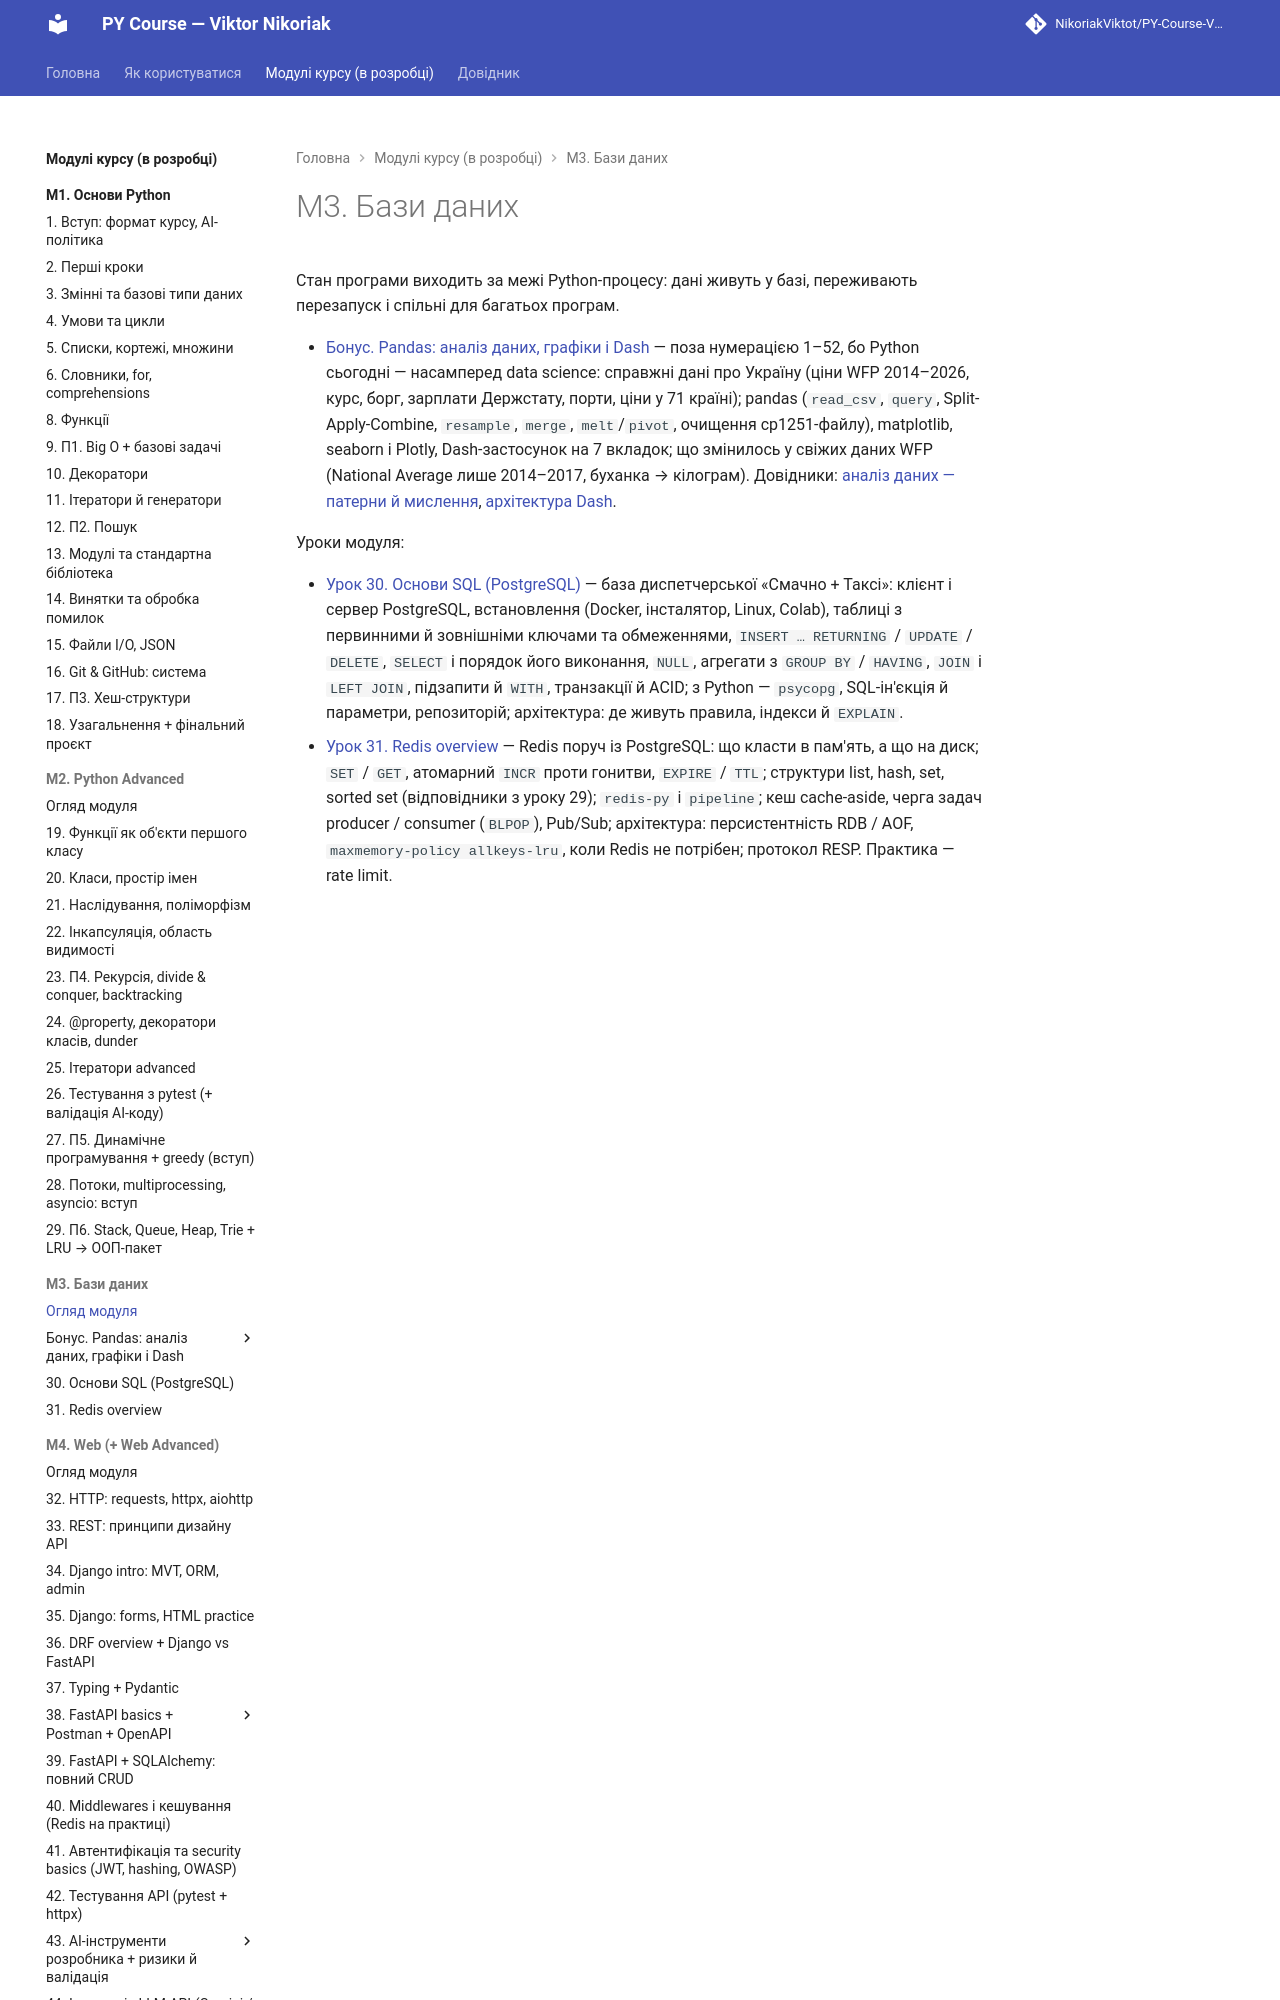

repository: NikoriakViktot/PY-Course-Victor-Nikoriak-22-09-2026 · page: modules/m3_databases/index.html · generator: mkdocs

# М3. Бази даних

Стан програми виходить за межі Python-процесу: дані живуть у базі, переживають перезапуск і спільні для багатьох програм.

Уроки модуля:

- [Урок 29. Основи SQL (PostgreSQL)](m3/lesson_29.md) — база диспетчерської «Смачно + Таксі»: клієнт і сервер PostgreSQL, встановлення (Docker, інсталятор, Linux, Colab), таблиці з первинними й зовнішніми ключами та обмеженнями, `INSERT … RETURNING` / `UPDATE` / `DELETE`, `SELECT` і порядок його виконання, `NULL`, агрегати з `GROUP BY` / `HAVING`, `JOIN` і `LEFT JOIN`, підзапити й `WITH`, транзакції й ACID; з Python — `psycopg`, SQL-ін'єкція й параметри, репозиторій; архітектура: де живуть правила, індекси й `EXPLAIN`.
- [Урок 30. Redis overview](m3/lesson_30.md) — Redis поруч із PostgreSQL: що класти в пам'ять, а що на диск; `SET` / `GET`, атомарний `INCR` проти гонитви,
